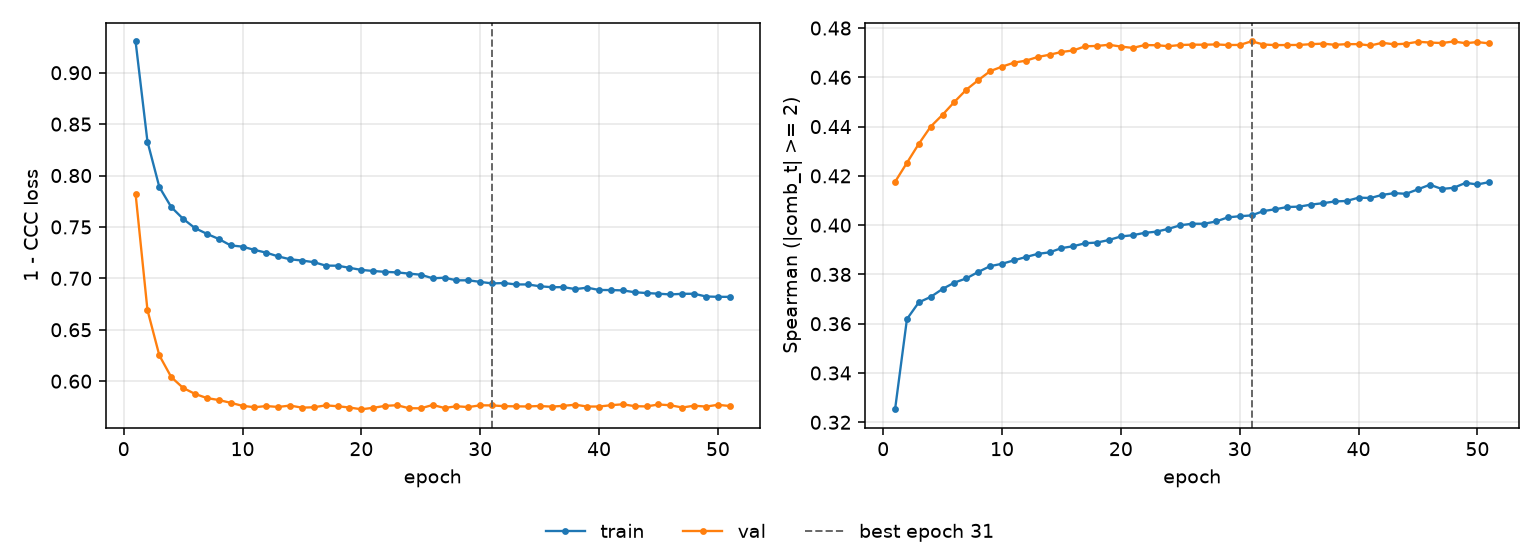

The file beside this chart, header and first rows:
epoch, tr_loss, vl_loss, tr_sp, vl_sp, is_best
1, 0.9306, 0.7823, 0.3253, 0.4176, False
2, 0.833, 0.6692, 0.3619, 0.4253, False
3, 0.7888, 0.6251, 0.3687, 0.433, False
4, 0.7694, 0.604, 0.3709, 0.44, False
5, 0.7579, 0.5934, 0.3741, 0.4448, False
6, 0.7488, 0.5876, 0.3767, 0.4501, False
7, 0.7433, 0.5836, 0.3784, 0.455, False
8, 0.7383, 0.5817, 0.381, 0.4588, False
9, 0.732, 0.579, 0.3834, 0.4625, False
10, 0.7308, 0.576, 0.3843, 0.4643, False
11, 0.7277, 0.5746, 0.3857, 0.466, False
12, 0.725, 0.5758, 0.3871, 0.4668, False
13, 0.7213, 0.5749, 0.3883, 0.4682, False
14, 0.7185, 0.5763, 0.389, 0.4692, False
15, 0.7173, 0.5742, 0.3907, 0.4703, False
16, 0.7157, 0.5746, 0.3915, 0.4709, False
17, 0.7124, 0.5765, 0.3927, 0.4726, False
18, 0.7123, 0.5756, 0.3929, 0.4727, False
19, 0.7102, 0.5744, 0.394, 0.4732, False
20, 0.7082, 0.5726, 0.3954, 0.4725, False
21, 0.7072, 0.5741, 0.3959, 0.4719, False
22, 0.7063, 0.576, 0.3969, 0.4731, False
23, 0.7058, 0.5766, 0.3974, 0.473, False
24, 0.7046, 0.5737, 0.3985, 0.4726, False
25, 0.7035, 0.5736, 0.4, 0.4731, False
26, 0.7001, 0.5769, 0.4006, 0.4733, False
27, 0.7006, 0.5739, 0.4006, 0.4732, False
28, 0.6981, 0.5756, 0.4015, 0.4734, False
29, 0.6981, 0.5748, 0.4032, 0.4731, False
30, 0.6966, 0.5765, 0.4036, 0.4731, False
31, 0.6951, 0.5764, 0.404, 0.4746, True
32, 0.6954, 0.5757, 0.4057, 0.4733, False
33, 0.6941, 0.5755, 0.4065, 0.4731, False
34, 0.6941, 0.5754, 0.4074, 0.4731, False
35, 0.6923, 0.5759, 0.4075, 0.4731, False
36, 0.6914, 0.5753, 0.4083, 0.4735, False
37, 0.6914, 0.576, 0.4089, 0.4737, False
38, 0.6895, 0.5771, 0.4096, 0.4732, False
39, 0.6909, 0.5753, 0.4098, 0.4735, False
40, 0.6887, 0.5753, 0.4112, 0.4735, False
41, 0.6886, 0.5766, 0.411, 0.4729, False
42, 0.6883, 0.5775, 0.4123, 0.474, False
43, 0.6865, 0.5757, 0.413, 0.4734, False
44, 0.6857, 0.5754, 0.4127, 0.4736, False
45, 0.6851, 0.5773, 0.4146, 0.4744, False
46, 0.6843, 0.5766, 0.4164, 0.4741, False
47, 0.685, 0.5744, 0.4147, 0.4739, False
48, 0.685, 0.5761, 0.4152, 0.4745, False
49, 0.6823, 0.5753, 0.4172, 0.4739, False
50, 0.682, 0.577, 0.4165, 0.4743, False
51, 0.682, 0.5758, 0.4175, 0.4738, False
